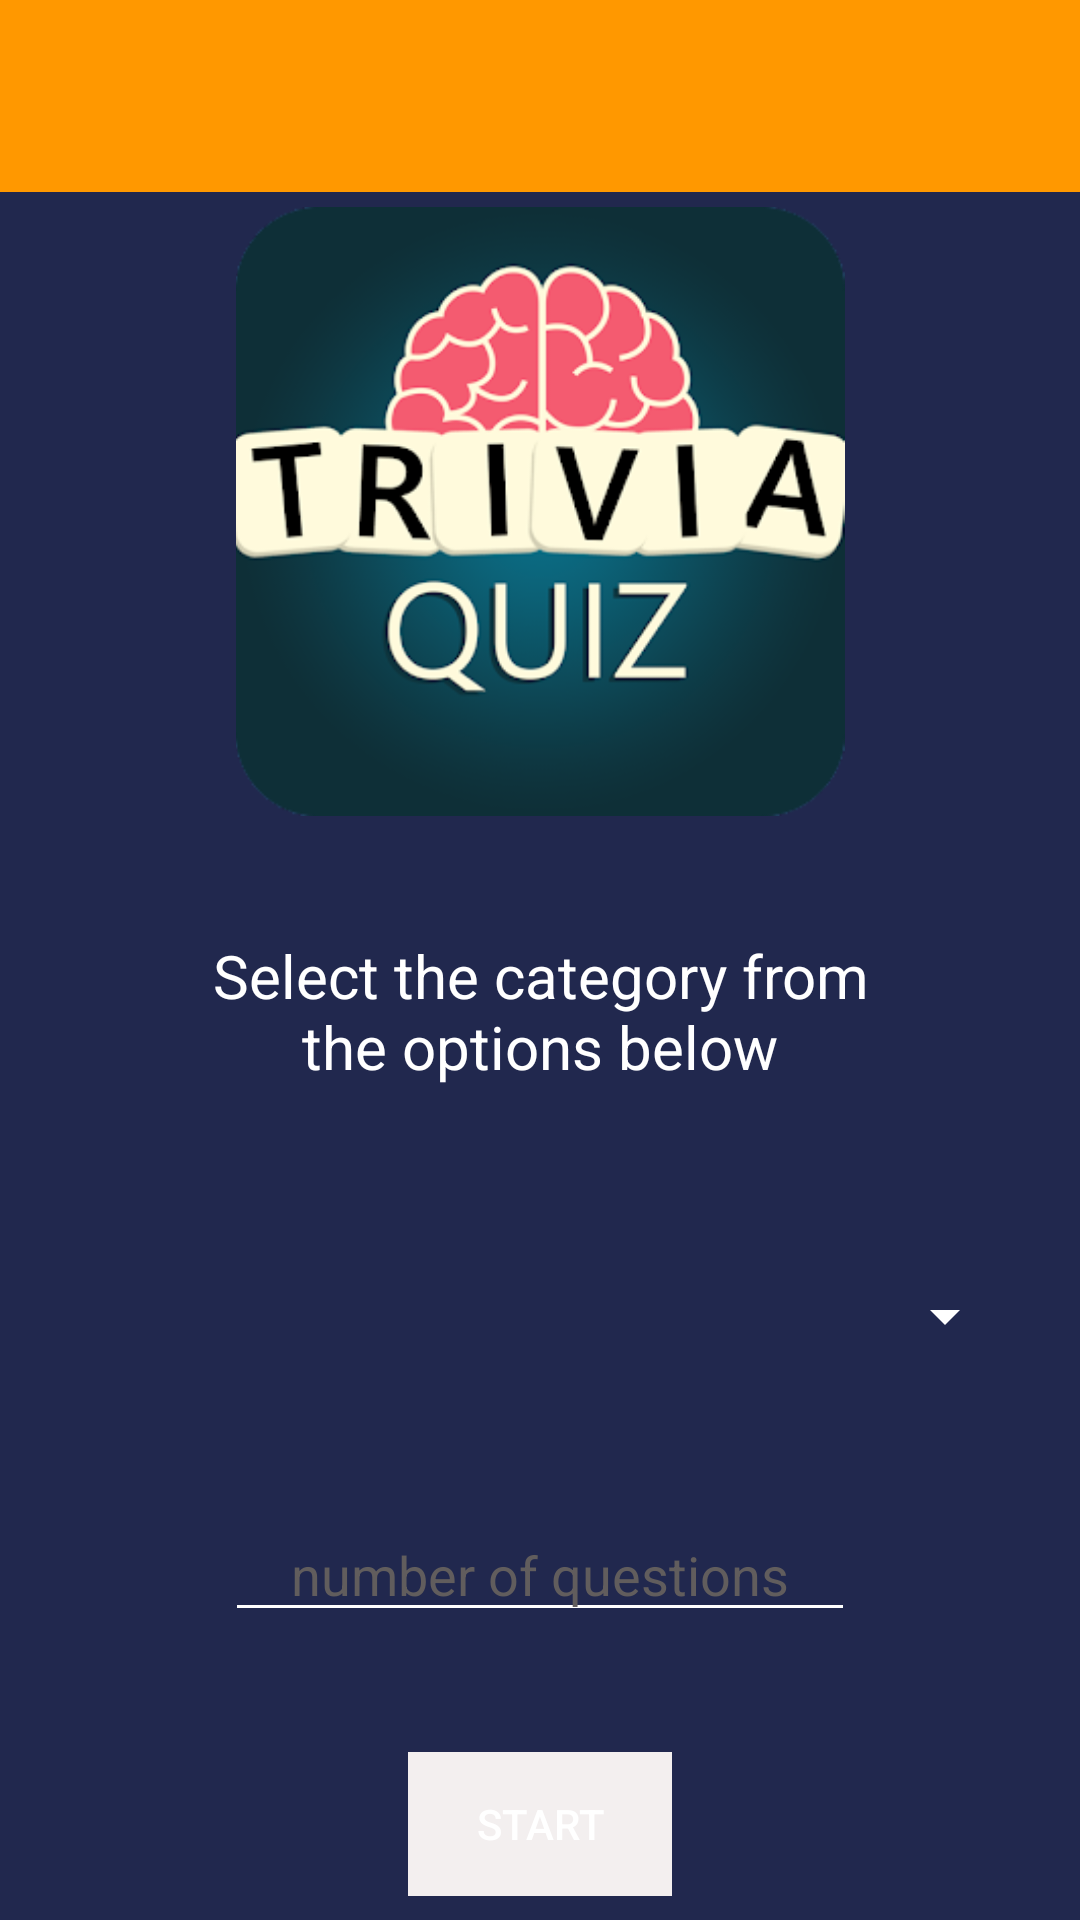

Here is an Android app screen rendered from its layout file. Give the layout XML and the strings, colors and styles it references.
<!-- AndroidManifest.xml: application theme Theme.FinalProject -->
<!-- res/layout/activity_trivia_qtns_setup.xml -->
<?xml version="1.0" encoding="utf-8"?>
<androidx.constraintlayout.widget.ConstraintLayout xmlns:android="http://schemas.android.com/apk/res/android"
    xmlns:app="http://schemas.android.com/apk/res-auto"
    xmlns:tools="http://schemas.android.com/tools"
    android:layout_width="match_parent"
    android:layout_height="match_parent"
    android:background="#21284E"
    android:textColor="#982B2B"
    android:textSize="20sp"
    tools:context=".Trivia.OptionsActivity">

    <androidx.appcompat.widget.Toolbar
        android:id="@+id/toolbar"
        android:layout_width="0dp"
        android:layout_height="wrap_content"
        android:background="@color/my_primary"
        app:layout_constraintEnd_toEndOf="parent"
        app:layout_constraintStart_toStartOf="parent"
        app:layout_constraintTop_toTopOf="parent" />

    <TextView
        android:id="@+id/textView5"
        android:layout_width="225dp"
        android:layout_height="63dp"
        android:layout_marginTop="32dp"
        android:text="@string/triva_main_intro"
        android:textAlignment="center"
        android:textColor="#FFFFFF"
        android:textSize="20sp"
        app:layout_constraintBottom_toBottomOf="parent"
        app:layout_constraintEnd_toEndOf="parent"
        app:layout_constraintStart_toStartOf="parent"
        app:layout_constraintTop_toBottomOf="@+id/imageView"
        app:layout_constraintVertical_bias="0.028" />

    <ImageView
        android:id="@+id/imageView"
        android:layout_width="264dp"
        android:layout_height="203dp"
        android:layout_marginTop="5dp"
        app:layout_constraintEnd_toEndOf="parent"
        app:layout_constraintStart_toStartOf="parent"
        app:layout_constraintTop_toBottomOf="@+id/toolbar"
        app:srcCompat="@drawable/trivia_main" />

    <Button
        android:id="@+id/goBtn"
        style="@style/Widget.AppCompat.Button.Borderless.Colored"
        android:layout_width="wrap_content"
        android:layout_height="wrap_content"
        android:layout_marginTop="32dp"
        android:background="#F3EFEF"
        android:text="@string/trivia_main_start"
        android:textColor="#FFFFFF"
        app:layout_constraintBottom_toBottomOf="parent"
        app:layout_constraintEnd_toEndOf="parent"
        app:layout_constraintStart_toStartOf="parent"
        app:layout_constraintTop_toBottomOf="@+id/questionsNum"
        tools:visibility="visible" />

    <TextView
        android:id="@+id/textView6"
        android:layout_width="276dp"
        android:layout_height="0dp"
        android:fontFamily="monospace"
        android:text="@string/trivia_main_copyRight"
        android:textAlignment="center"
        android:textAppearance="@style/TextAppearance.AppCompat.Body1"
        android:textColor="#FFFFFF"
        app:layout_constraintBottom_toBottomOf="parent"
        app:layout_constraintEnd_toEndOf="parent"
        app:layout_constraintStart_toStartOf="parent"
        app:layout_constraintTop_toBottomOf="@+id/questionsNum" />

    <Spinner
        android:id="@+id/dropdown"
        style="@style/Widget.MaterialComponents.TextInputLayout.OutlinedBox.ExposedDropdownMenu"
        android:layout_width="318dp"
        android:layout_height="64dp"
        android:layout_marginTop="32dp"
        android:backgroundTint="#FFFFFF"
        android:spinnerMode="dropdown"
        android:textAlignment="center"
        android:textSize="24sp"
        app:layout_constraintEnd_toEndOf="parent"
        app:layout_constraintStart_toStartOf="parent"
        app:layout_constraintTop_toBottomOf="@+id/textView5" />

    <EditText
        android:id="@+id/questionsNum"
        android:layout_width="wrap_content"
        android:layout_height="wrap_content"
        android:layout_marginTop="32dp"
        android:layout_marginBottom="233dp"
        android:backgroundTint="#FFFFFF"
        android:ems="10"
        android:hint="number of questions"
        android:inputType="number"
        android:textAlignment="center"
        android:textColor="#FFFFFF"
        android:textColorHint="#615D5D"
        app:layout_constraintBottom_toTopOf="@+id/textView6"
        app:layout_constraintEnd_toEndOf="parent"
        app:layout_constraintStart_toStartOf="parent"
        app:layout_constraintTop_toBottomOf="@+id/dropdown" />


</androidx.constraintlayout.widget.ConstraintLayout>
<!-- resources referenced by this layout -->
<resources>
  <color name="my_primary">#FF9800</color>
  <!-- drawable trivia_main: png bitmap (drawable-v24, 52263 bytes) -->
  <string name="triva_main_intro">Select the category from the options below</string>
  <string name="trivia_main_copyRight">ⓒCopyright by Mohamoud Farah</string>
  <string name="trivia_main_start">Start</string>
  <style name="Theme.FinalProject" parent="Base.Theme.FinalProject" />
  <style name="Base.Theme.FinalProject" parent="Theme.Material3.DayNight.NoActionBar">
          
          <item name="colorPrimary">@color/my_primary</item>
          <item name="colorSecondary">@color/my_secondary</item>
          <item name="android:statusBarColor">@color/statusBarColor</item>
          <item name="windowActionBar">false</item>
          <item name="windowNoTitle">true</item>
  
          <item name="android:actionOverflowButtonStyle">@style/OverflowButtonStyle</item>
      </style>
  <color name="my_secondary">#027685</color>
  <color name="statusBarColor">#FF9800</color>
  <style name="OverflowButtonStyle" parent="Widget.AppCompat.ActionButton.Overflow">
          <item name="android:tint">@color/tanAccent</item>
      </style>
  <color name="tanAccent">#e3cdb3</color>
</resources>
